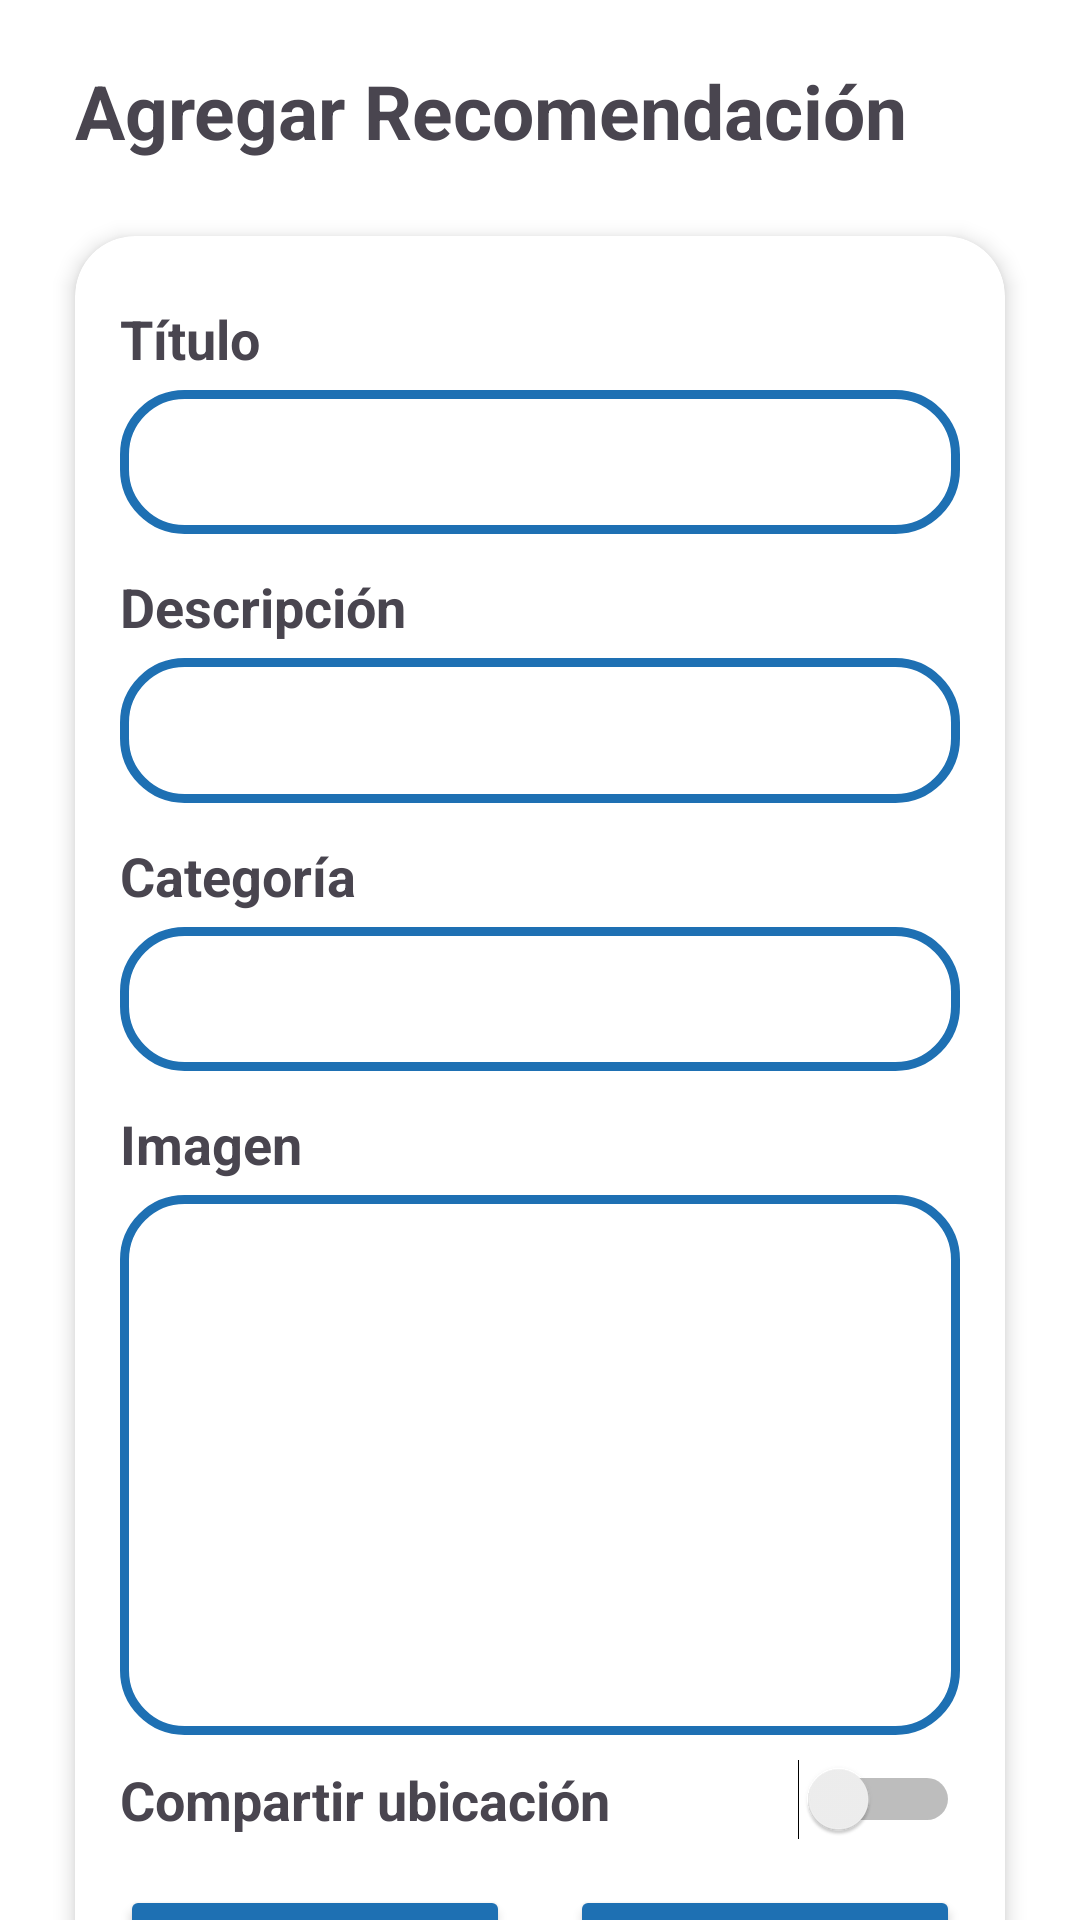

Here is an Android app screen rendered from its layout file. Give the layout XML and the strings, colors and styles it references.
<!-- AndroidManifest.xml: application theme Theme.Animals -->
<!-- res/layout/fragment_registrar_recomendacion.xml -->
<?xml version="1.0" encoding="utf-8"?>
<androidx.core.widget.NestedScrollView xmlns:android="http://schemas.android.com/apk/res/android"
    xmlns:app="http://schemas.android.com/apk/res-auto"
    xmlns:tools="http://schemas.android.com/tools"
    android:id="@+id/main"
    android:layout_width="match_parent"
    android:layout_height="match_parent"
    android:background="@color/white">

    <LinearLayout
        android:layout_width="match_parent"
        android:layout_height="match_parent"
        android:gravity="start"
        android:orientation="vertical">

        <LinearLayout
            android:layout_width="match_parent"
            android:layout_height="wrap_content"
            android:layout_marginTop="0dp"
            android:orientation="vertical">

            <TextView
                android:text="Agregar Recomendación"
                android:textSize="25sp"
                android:textStyle="bold"
                android:layout_width="match_parent"
                android:layout_height="wrap_content"
                android:paddingHorizontal="25dp"
                android:layout_marginTop="20dp"/>

            <androidx.cardview.widget.CardView
                android:layout_width="match_parent"
                android:layout_height="wrap_content"
                android:layout_margin="25dp"
                android:backgroundTint="@color/white"
                app:cardElevation="4dp"
                app:cardCornerRadius="20dp">

                <LinearLayout
                    android:orientation="vertical"
                    android:layout_width="match_parent"
                    android:layout_height="wrap_content"
                    android:paddingHorizontal="15dp"
                    android:paddingVertical="10dp">

                    <TextView
                        android:text="Título"
                        android:textSize="18sp"
                        android:textStyle="bold"
                        android:layout_width="match_parent"
                        android:layout_height="wrap_content"
                        android:layout_marginTop="12dp"/>
                    <EditText
                        android:id="@+id/edtTitulo"
                        android:layout_width="match_parent"
                        android:layout_height="48dp"
                        android:layout_marginTop="5dp"
                        android:background="@drawable/button_border"
                        android:padding="12dp"
                        android:inputType="textCapSentences"/>

                    <TextView
                        android:text="Descripción"
                        android:layout_width="match_parent"
                        android:layout_height="wrap_content"
                        android:textSize="18sp"
                        android:textStyle="bold"
                        android:layout_marginTop="12dp"/>
                    <EditText
                        android:id="@+id/edtDescripcion"
                        android:layout_width="match_parent"
                        android:layout_height="match_parent"
                        android:background="@drawable/button_border"
                        android:layout_marginTop="5dp"
                        android:padding="12dp"
                        android:gravity="top"
                        android:maxLines="4"
                        android:inputType="textMultiLine"/>

                    <TextView
                        android:text="Categoría"
                        android:layout_width="match_parent"
                        android:layout_height="wrap_content"
                        android:textSize="18sp"
                        android:textStyle="bold"
                        android:layout_marginTop="12dp"/>
                    <EditText
                        android:id="@+id/edtCategoria"
                        android:layout_marginTop="5dp"
                        android:layout_width="match_parent"
                        android:layout_height="48dp"
                        android:background="@drawable/button_border"
                        android:padding="12dp"
                        android:inputType="text"/>

                    <TextView
                        android:text="Imagen"
                        android:textSize="18sp"
                        android:textStyle="bold"
                        android:layout_width="match_parent"
                        android:layout_height="wrap_content"
                        android:layout_marginTop="12dp"/>

                    <ImageView
                        android:id="@+id/imgFotoRecomendacion"
                        android:layout_width="match_parent"
                        android:layout_height="180dp"
                        android:layout_marginTop="5dp"
                        android:scaleType="centerCrop"
                        android:src="@drawable/button_border"/>

                    <LinearLayout
                        android:layout_marginTop="8dp"
                        android:layout_width="match_parent"
                        android:layout_height="wrap_content"
                        android:orientation="horizontal"
                        android:gravity="center_vertical">

                        <TextView
                            android:text="Compartir ubicación"
                            android:textSize="18sp"
                            android:textStyle="bold"
                            android:layout_width="0dp"
                            android:layout_height="wrap_content"
                            android:layout_weight="1"/>
                        <Switch
                            android:id="@+id/switch_compartir_ubicacion"
                            android:layout_width="wrap_content"
                            android:layout_height="wrap_content"/>
                    </LinearLayout>
                    <androidx.cardview.widget.CardView
                        android:id="@+id/cardMapaPreview"
                        android:layout_width="match_parent"
                        android:layout_height="150dp"
                        android:layout_marginTop="10dp"
                        android:layout_marginBottom="10dp"
                        android:visibility="gone"
                        app:cardCornerRadius="12dp"
                        app:cardElevation="2dp">

                        <com.google.android.gms.maps.MapView
                            android:id="@+id/mapaPreview"
                            android:layout_width="match_parent"
                            android:layout_height="match_parent"
                            xmlns:map="http://schemas.android.com/apk/res-auto"
                            map:liteMode="true"/>
                    </androidx.cardview.widget.CardView>

                    <LinearLayout
                        android:layout_width="match_parent"
                        android:layout_height="match_parent"
                        android:orientation="horizontal"
                        android:layout_marginTop="5dp">
                        <Button
                            android:id="@+id/btnRegresar"
                            android:layout_marginTop="10dp"
                            android:layout_width="0dp"
                            android:layout_height="48dp"
                            android:layout_weight="1"
                            android:text="Regresar"
                            android:backgroundTint="@color/colorbase"
                            android:textColor="@android:color/white"/>
                        <TextView
                            android:layout_width="20dp"
                            android:layout_height="match_parent">
                        </TextView>
                        <Button
                            android:id="@+id/btnGuardar"
                            android:layout_marginTop="10dp"
                            android:layout_width="0dp"
                            android:layout_height="48dp"
                            android:layout_weight="1"
                            android:text="Guardar"
                            android:backgroundTint="@color/colorbase"
                            android:textColor="@android:color/white"/>
                    </LinearLayout>
                </LinearLayout>
            </androidx.cardview.widget.CardView>
        </LinearLayout>
    </LinearLayout>
</androidx.core.widget.NestedScrollView>
<!-- resources referenced by this layout -->
<resources>
  <color name="colorbase">#1E70B3</color>
  <color name="white">#FFFFFFFF</color>
  <!-- drawable button_border (drawable) -->
  <?xml version="1.0" encoding="utf-8"?>
  <ripple xmlns:android="http://schemas.android.com/apk/res/android"
      android:color="?attr/colorControlHighlight"> 
  
      <item>
          <shape android:shape="rectangle">
              <solid android:color="@color/white" />
              <corners android:radius="20dp" /> 
              <stroke
                  android:background="@color/grisoscuro"
                  android:width="3dp"
                  android:color="@color/colorbase" />  
          </shape>
      </item>
  </ripple>
  <style name="Theme.Animals" parent="Base.Theme.Animals" />
  <color name="grisoscuro">#333333</color>
  <style name="Base.Theme.Animals" parent="Theme.Material3.DayNight.NoActionBar">
          
          
      </style>
</resources>
